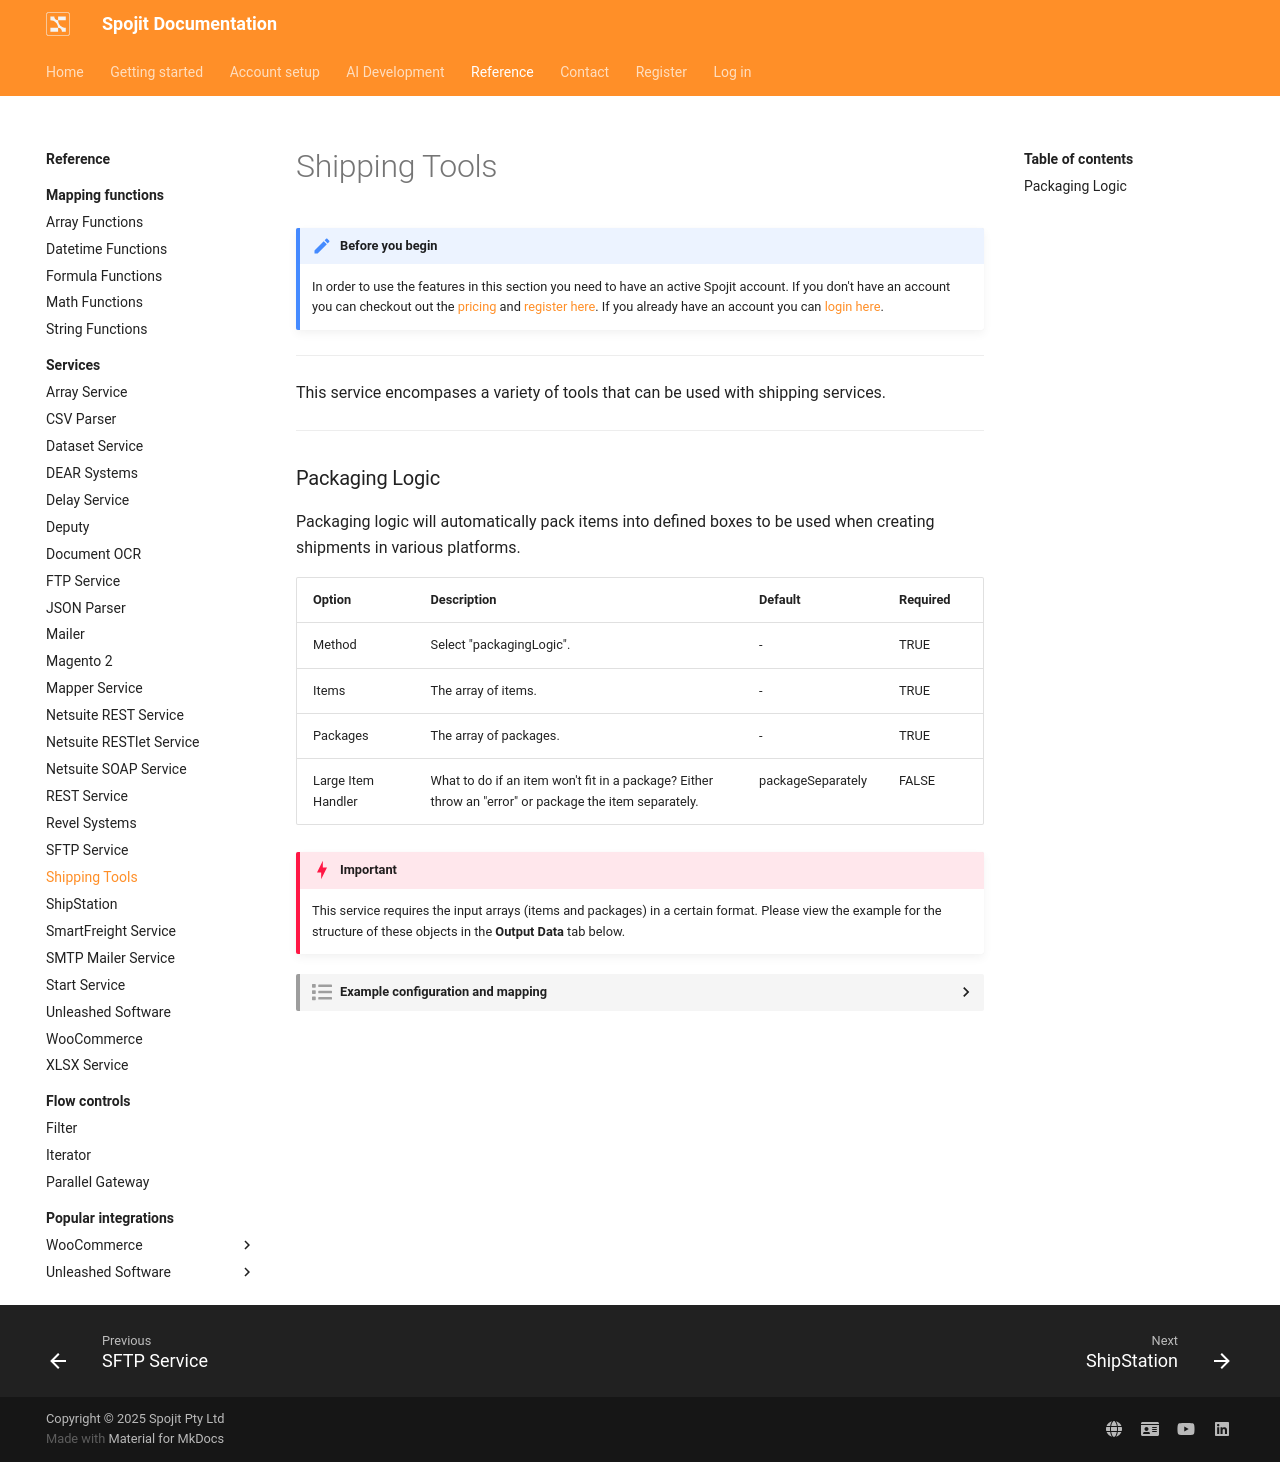

repository: spojit-flow/spojit-docs · page: reference/services/shipping-tools/index.html · generator: mkdocs

---
description: This service encompases a variety of tools used with shipping services including packaging logic and address validation. This shipping tools service can be added to your workflow and connect and share data with other services.
---
---
template: overrides/main.html
---
!!! note "Before you begin" 

    In order to use the features in this section you need to have an active Spojit account. If you don't have an account you can checkout out the [pricing](https://www.spojit.com/pricing.html "Spojit Pricing"){target="_blank"} and [register here](https://app.spojit.com/register "Spojit Registration"){target="_blank"}.  If you already have an account you can [login here](https://app.spojit.com/login "Spojit Login"){target="_blank"}.
___
 
This service encompases a variety of tools that can be used with shipping services.
___
### Packaging Logic

Packaging logic will automatically pack items into defined boxes to be used when creating shipments in various platforms.

| Option | Description | Default | Required |
| ----------- | ----------- | ----------- | ----------- |
| Method | Select "packagingLogic". | - | TRUE |
| Items | The array of items. | - | TRUE |
| Packages | The array of packages. | - | TRUE |
| Large Item Handler | What to do if an item won't fit in a package? Either throw an "error" or package the item separately. | packageSeparately | FALSE |

!!! danger "Important"

    This service requires the input arrays (items and packages) in a certain format. Please view the example for the structure of these objects in the __Output Data__ tab below.

??? spojit-example "Example configuration and mapping"

    === "1. Configuration"

        The following example shows you how to configure the packaging logic.

        ![Packaging Logic Configuration](/assets/images/services/shipping-tools/packaging-logic-configuration.png "Packaging Logic Configuration")

    === "2. Service data setup"

        The packaging logic service doesn't require any service data setup.
    
    === "3. Output Data"

        Given the following items and packages:
        
        ```json
        {
            "items": [
                {
                    "reference": "SKU-1",
                    "length": "250",
                    "height": "250",
                    "width": "250",
                    "weight": "3",
                    "qty": "5"
                },
                {
                    "reference": "SKU-2",
                    "length": "600",
                    "height": "600",
                    "width": "600",
                    "weight": "3",
                    "qty": "3"
                }
            ],
            "packages": [
                {
                    "reference": "package 1",
                    "innerLength": "545",
                    "innerWidth": "545",
                    "innerHeight": "545",
                    "outerLength": "550",
                    "outerWidth": "550",
                    "outerHeight": "550",
                    "emptyWeight": "10",
                    "maxWeight": "100"
                }
            ]
        }
        ```
        
        In this example the following output will be generated automatically by this service after it is run:

        ```json
        {
            "data": [
                {
                "reference": "package 1",
                "length": 550,
                "width": 550,
                "height": 550,
                "weight": 25,
                "itemReferences": "SKU-1,SKU-1,SKU-1,SKU-1,SKU-1",
                "volumeUtilization": 48.3,
                "items": [
                    {
                    "reference": "SKU-1",
                    "length": 250,
                    "width": 250,
                    "height": 250,
                    "weight": 3
                    },
                    {
                    "reference": "SKU-1",
                    "length": 250,
                    "width": 250,
                    "height": 250,
                    "weight": 3
                    },
                    {
                    "reference": "SKU-1",
                    "length": 250,
                    "width": 250,
                    "height": 250,
                    "weight": 3
                    },
                    {
                    "reference": "SKU-1",
                    "length": 250,
                    "width": 250,
                    "height": 250,
                    "weight": 3
                    },
                    {
                    "reference": "SKU-1",
                    "length": 250,
                    "width": 250,
                    "height": 250,
                    "weight": 3
                    }
                ]
                },
                {
                "reference": "SKU-2",
                "length": 600,
                "width": 600,
                "height": 600,
                "weight": 3,
                "itemReferences": "SKU-2",
                "volumeUtilization": 100,
                "items": [
                    {
                    "reference": "SKU-2",
                    "length": 600,
                    "width": 600,
                    "height": 600,
                    "weight": 3
                    }
                ]
                },
                {
                "reference": "SKU-2",
                "length": 600,
                "width": 600,
                "height": 600,
                "weight": 3,
                "itemReferences": "SKU-2",
                "volumeUtilization": 100,
                "items": [
                    {
                    "reference": "SKU-2",
                    "length": 600,
                    "width": 600,
                    "height": 600,
                    "weight": 3
                    }
                ]
                },
                {
                "reference": "SKU-2",
                "length": 600,
                "width": 600,
                "height": 600,
                "weight": 3,
                "itemReferences": "SKU-2",
                "volumeUtilization": 100,
                "items": [
                    {
                    "reference": "SKU-2",
                    "length": 600,
                    "width": 600,
                    "height": 600,
                    "weight": 3
                    }
                ]
                }
            ],
            "metadata": []
            }
        ```
